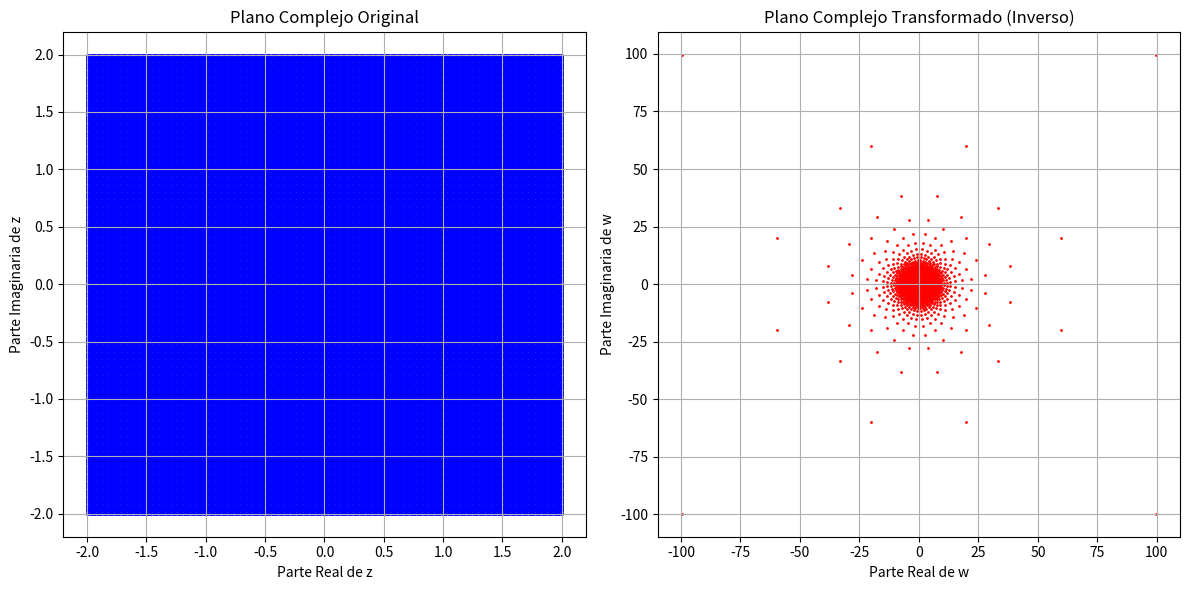

Here is the Python script that generated this plot:
import numpy as np
import matplotlib.pyplot as plt

def inverse_mapping(Z):
    """
    Realiza el mapeo inverso w = 1 / z y grafica el resultado con puntos.
    
    Parámetros:
    - xlim: tupla con los límites del eje x (parte real).
    - ylim: tupla con los límites del eje y (parte imaginaria).
    - resolution: número de puntos en cada dimensión.
    """

    # Evitar la división por cero en el punto (0, 0)
    Z[Z == 0] = 1e-10
    
    # Aplicar el mapeo inverso w = 1 / z
    W = 1 / Z
    
    # Separar la parte real e imaginaria de w
    W_real = np.real(W)
    W_imag = np.imag(W)

    # Crear la gráfica
    plt.figure(figsize=(12, 6))

    # Graficar los puntos del plano complejo original
    plt.subplot(1, 2, 1)
    plt.scatter(X, Y, s=1, color='blue', label="Original")
    plt.title("Plano Complejo Original")
    plt.xlabel("Parte Real de z")
    plt.ylabel("Parte Imaginaria de z")
    plt.grid(True)

    # Graficar los puntos transformados
    plt.subplot(1, 2, 2)
    plt.scatter(W_real, W_imag, s=1, color='red', label="Transformado")
    plt.title("Plano Complejo Transformado (Inverso)")
    plt.xlabel("Parte Real de w")
    plt.ylabel("Parte Imaginaria de w")
    plt.grid(True)

    plt.tight_layout()
    plt.show()

# Crear una malla de valores en el plano complej
xlim=(-2, 2) 
ylim=(-2, 2)
resolution=400

real = np.linspace(xlim[0], xlim[1], resolution)
imag = np.linspace(ylim[0], ylim[1], resolution)
X, Y = np.meshgrid(real, imag)
Z = X + 1j * Y  # Z = x + iy, números complejos en la malla

# Llamar a la función para graficar el mapeo inverso
inverse_mapping(Z)
